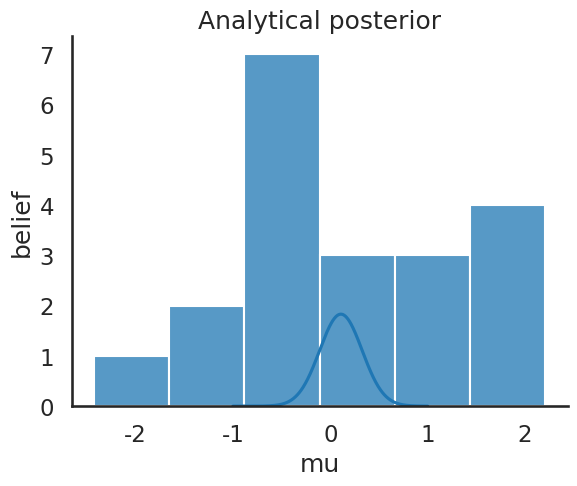

This figure's Python source:
#%matplotlib inline

import numpy as np
import scipy as sp
import pandas as pd
import matplotlib.pyplot as plt
import seaborn as sns

from scipy.stats import norm

sns.set_style('white')
sns.set_context('talk')

np.random.seed(123)

data = np.random.randn(20)

ax = plt.subplot()
sns.histplot(data, kde=False, ax=ax)
_ = ax.set(title='Histogram of observed data', xlabel='x', ylabel='# observations');


def calc_posterior_analytical(data, x, mu_0, sigma_0):
    sigma = 1.
    n = len(data)
    mu_post = (mu_0 / sigma_0**2 + data.sum() / sigma**2) / (1. / sigma_0**2 + n / sigma**2)
    sigma_post = (1. / sigma_0**2 + n / sigma**2)**-1
    return norm(mu_post, np.sqrt(sigma_post)).pdf(x)

ax = plt.subplot()
x = np.linspace(-1, 1, 500)
posterior_analytical = calc_posterior_analytical(data, x, 0., 1.)
ax.plot(x, posterior_analytical)
ax.set(xlabel='mu', ylabel='belief', title='Analytical posterior')
sns.despine()


def sampler(data, samples=4, mu_init=.5, proposal_width=.5, plot=False, mu_prior_mu=0, mu_prior_sd=1.):
    mu_current = mu_init
    posterior = [mu_current]
    for i in range(samples):
        # suggest new position
        mu_proposal = norm(mu_current, proposal_width).rvs()

        # Compute likelihood by multiplying probabilities of each data point
        likelihood_current = norm(mu_current, 1).pdf(data).prod()
        likelihood_proposal = norm(mu_proposal, 1).pdf(data).prod()
        
        # Compute prior probability of current and proposed mu        
        prior_current = norm(mu_prior_mu, mu_prior_sd).pdf(mu_current)
        prior_proposal = norm(mu_prior_mu, mu_prior_sd).pdf(mu_proposal)
        
        p_current = likelihood_current * prior_current
        p_proposal = likelihood_proposal * prior_proposal
        
        # Accept proposal?
        p_accept = p_proposal / p_current
        
        # Usually would include prior probability, which we neglect here for simplicity
        accept = np.random.rand() < p_accept
        
        if plot:
            plot_proposal(mu_current, mu_proposal, mu_prior_mu, mu_prior_sd, data, accept, posterior, i)
        
        if accept:
            # Update position
            mu_current = mu_proposal
        
        posterior.append(mu_current)
        
    return np.array(posterior)

# Function to display
def plot_proposal(mu_current, mu_proposal, mu_prior_mu, mu_prior_sd, data, accepted, trace, i):
    from copy import copy
    trace = copy(trace)
    fig, (ax1, ax2, ax3, ax4) = plt.subplots(ncols=4, figsize=(16, 4))
    fig.suptitle('Iteration %i' % (i + 1))
    x = np.linspace(-3, 3, 5000)
    color = 'g' if accepted else 'r'
        
    # Plot prior
    prior_current = norm(mu_prior_mu, mu_prior_sd).pdf(mu_current)
    prior_proposal = norm(mu_prior_mu, mu_prior_sd).pdf(mu_proposal)
    prior = norm(mu_prior_mu, mu_prior_sd).pdf(x)
    ax1.plot(x, prior)
    ax1.plot([mu_current] * 2, [0, prior_current], marker='o', color='b')
    ax1.plot([mu_proposal] * 2, [0, prior_proposal], marker='o', color=color)
    ax1.annotate("", xy=(mu_proposal, 0.2), xytext=(mu_current, 0.2),
                 arrowprops=dict(arrowstyle="->", lw=2.))
    ax1.set(ylabel='Probability Density', title='current: prior(mu=%.2f) = %.2f\nproposal: prior(mu=%.2f) = %.2f' % (mu_current, prior_current, mu_proposal, prior_proposal))
    
    # Likelihood
    likelihood_current = norm(mu_current, 1).pdf(data).prod()
    likelihood_proposal = norm(mu_proposal, 1).pdf(data).prod()
    y = norm(loc=mu_proposal, scale=1).pdf(x)
    sns.histplot(data, kde=False, norm_hist=True, ax=ax2)
    ax2.plot(x, y, color=color)
    ax2.axvline(mu_current, color='b', linestyle='--', label='mu_current')
    ax2.axvline(mu_proposal, color=color, linestyle='--', label='mu_proposal')
    #ax2.title('Proposal {}'.format('accepted' if accepted else 'rejected'))
    ax2.annotate("", xy=(mu_proposal, 0.2), xytext=(mu_current, 0.2),
                 arrowprops=dict(arrowstyle="->", lw=2.))
    ax2.set(title='likelihood(mu=%.2f) = %.2f\nlikelihood(mu=%.2f) = %.2f' % (mu_current, 1e14*likelihood_current, mu_proposal, 1e14*likelihood_proposal))
    
    # Posterior
    posterior_analytical = calc_posterior_analytical(data, x, mu_prior_mu, mu_prior_sd)
    ax3.plot(x, posterior_analytical)
    posterior_current = calc_posterior_analytical(data, mu_current, mu_prior_mu, mu_prior_sd)
    posterior_proposal = calc_posterior_analytical(data, mu_proposal, mu_prior_mu, mu_prior_sd)
    ax3.plot([mu_current] * 2, [0, posterior_current], marker='o', color='b')
    ax3.plot([mu_proposal] * 2, [0, posterior_proposal], marker='o', color=color)
    ax3.annotate("", xy=(mu_proposal, 0.2), xytext=(mu_current, 0.2),
                 arrowprops=dict(arrowstyle="->", lw=2.))
    #x3.set(title=r'prior x likelihood $\propto$ posterior')
    ax3.set(title='posterior(mu=%.2f) = %.5f\nposterior(mu=%.2f) = %.5f' % (mu_current, posterior_current, mu_proposal, posterior_proposal))
    
    if accepted:
        trace.append(mu_proposal)
    else:
        trace.append(mu_current)
    ax4.plot(trace)
    ax4.set(xlabel='iteration', ylabel='mu', title='trace')
    plt.tight_layout()
    #plt.legend()